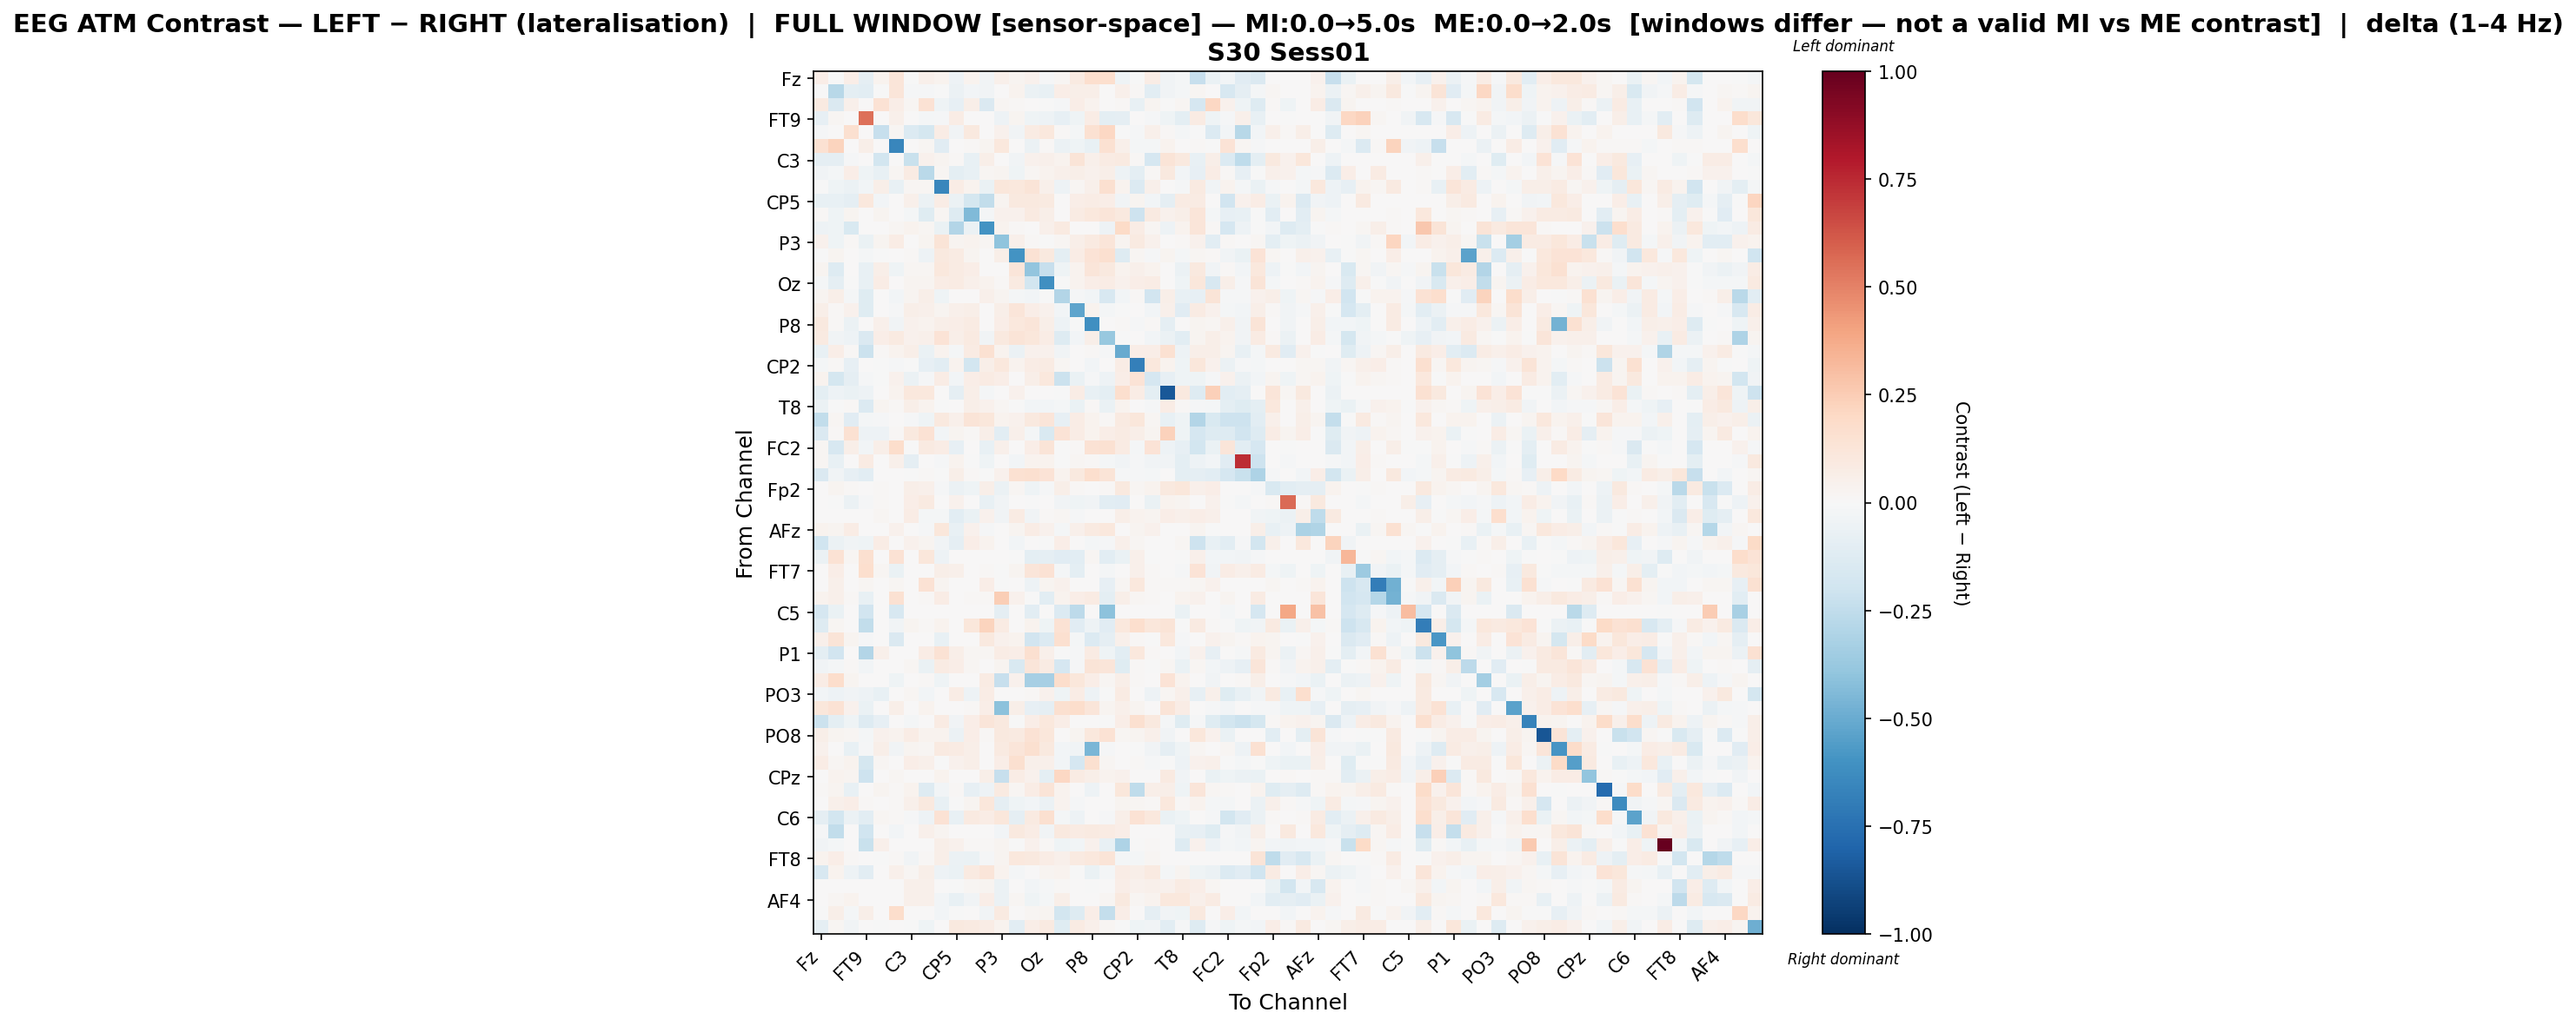

Values plotted in this chart, from the file beside it:
, Fz, F3, F7, FT9, FC5, FC1, C3, T7, TP9, CP5, CP1, Pz, P3, P7, O1, Oz, O2, P4, P8, TP10, CP6, CP2, Cz
Fz, 0.06397, -0.005722, 0.06703, -0.09037, 0.03138, 0.1215, -0.003686, 0.04998, 0.03756, -0.05151, 0.03785, -0.03265, 0.05276, 0.02379, 0.04686, -0.007914, 0.02322, 0.08727, 0.1678, 0.1664, -0.04278, -0.007464, 0.07674
F3, -0.003464, -0.2801, -0.09769, -0.1018, -0.0003004, 0.123, -0.009763, -0.00916, -0.004627, -0.05951, -0.02403, -0.03432, 0.005588, 0.03787, -0.05912, -0.07352, 0.06836, 0.05975, 0.05845, 0.004285, 0.04784, 0.009976, -0.1055
F7, 0.09163, -0.1479, 0.04844, 0.0, 0.1448, 0.06351, 0.02222, 0.1464, -0.04312, -0.08054, 0.05557, -0.1407, 0.01784, 0.01277, 0.0, -0.006723, -0.009754, 0.06495, 0.03488, 0.004669, 0.01261, -0.07192, 0.03026
FT9, -0.08253, 0.01691, 0.0, 0.5483, 0.0, 0.05071, 0.0, -0.01953, -0.01098, 0.07318, 0.0, 0.0, -0.04895, 0.02531, -0.04452, -0.05003, -0.08332, -0.04157, 0.07679, -0.09659, -0.08979, 0.0, -0.01159
FC5, -0.01207, 0.0, 0.1612, 0.0, -0.2302, 0.01654, -0.14, -0.1748, 0.07688, -0.03706, 0.09414, 0.0, 0.03924, -0.03637, 0.08519, 0.1052, 0.01278, -0.02151, 0.1513, 0.2075, -0.005246, -0.0113, 0.04801
FC1, 0.1558, 0.2255, 0.00386, 0.06079, 0.007308, -0.6543, 0.0, 0.02101, -0.1167, 0.0, 0.009745, 0.02474, 0.1065, 0.00335, -0.06232, 0.01347, -0.05627, -0.0393, -0.07368, 0.1538, 0.04895, -0.01837, -0.01847
C3, -0.08967, -0.08789, -0.008956, 0.0, -0.1868, 0.0, -0.2205, 0.04259, 0.03105, 0.007972, -0.07361, 0.05877, 0.0, -0.0354, 0.04513, 0.04937, 0.03346, 0.1267, 0.05164, 0.08065, 0.09285, 0.01129, -0.1712
T7, -0.03596, -0.01739, 0.06607, -0.03908, -0.07105, 0.0188, 0.07853, -0.2729, 0.01902, -0.0968, -0.07801, 0.01936, 0.02828, -0.0441, 0.02293, 0.0316, 0.04764, 0.06079, 0.04154, 0.05953, -0.05235, -0.09426, 0.01169
TP9, -0.0004608, -0.03906, -0.05617, -0.02994, 0.06198, -0.07131, 0.01904, 0.01961, -0.6497, 0.07526, 0.03317, -0.06778, 0.1162, 0.1036, 0.1314, 0.04729, -0.05165, 0.01744, 0.04917, 0.1592, 0.03594, -0.1346, 0.05049
CP5, -0.07462, -0.0729, -0.09073, 0.1046, -0.02783, 0.0, 0.05066, -0.05869, 0.07636, -0.05845, -0.1745, -0.244, 0.02706, 0.1012, 0.09734, 0.09323, 0.0, 0.06262, 0.07694, 0.06769, -0.03811, 0.02744, -0.02474
CP1, 0.01231, -0.04202, 0.0272, 0.0, 0.03075, 0.007208, -0.01715, -0.118, 0.0223, -0.1318, -0.4392, -0.01939, 0.03937, 0.04144, 0.0861, 0.05673, 0.0, 0.07907, 0.1049, 0.12, 0.0952, -0.2068, 0.09331
Pz, -0.05179, -0.04199, -0.1502, 0.0, 0.0, 0.02132, 0.03438, 0.01756, -0.06544, -0.2948, -0.06222, -0.5992, 0.03416, 0.008343, 0.0, 0.05272, 0.0936, 0.0, 0.0, -0.04887, 0.1929, 0.0717, 0.01662
P3, 0.04521, -0.04578, 0.01455, -0.07012, 0.03109, 0.07222, 0.0, 0.02661, 0.1302, 0.02667, 0.03535, 0.02236, -0.4009, 0.05176, 0.01303, -0.004342, 0.01758, 0.0562, 0.08831, 0.1221, 0.03063, 0.08671, 0.04486
P7, -0.00346, 0.02574, 0.002196, -0.01573, -0.0006885, 0.003507, 0.008154, -0.04912, 0.09499, 0.07908, 0.02705, 0.003745, 0.06003, -0.5982, 0.1424, 0.0955, -0.09973, 0.07033, 0.1347, 0.1579, -0.1268, 0.02026, -0.01081
O1, 0.02844, -0.1264, 0.0, -0.0714, 0.05688, -0.04113, 0.02323, 0.01967, 0.1069, 0.08094, 0.06314, 0.0004893, 0.0009464, 0.1176, -0.3934, -0.2282, -0.04092, 0.03132, 0.1213, 0.09688, 0.03203, 0.04949, 0.03457
Oz, -0.02314, -0.09342, -0.004532, -0.07352, 0.07293, 0.005192, 0.0262, 0.02534, 0.0716, 0.08044, 0.04691, 0.03888, 0.01007, 0.09349, -0.1801, -0.616, -0.005875, 0.03856, 0.06772, 0.07703, 0.041, 0.07001, 0.07344
O2, 0.02854, 0.05522, -0.01571, -0.1217, 0.005668, -0.02501, 0.02534, 0.0588, -0.04133, 0.0, 0.0, 0.04803, 0.02523, -0.01906, -0.02797, -0.007708, -0.2893, -0.01548, -0.02971, -0.1632, -0.0306, 0.01437, -0.1899
P4, 0.05959, 0.008711, 0.03935, -0.1175, 0.00192, -0.0123, 0.06142, 0.05089, 0.02664, 0.0487, 0.05627, 0.0, 0.05849, 0.1205, 0.06829, 0.04029, -0.02875, -0.5278, 0.03535, -0.02278, -0.002569, 0.004892, -0.03117
P8, 0.09734, 0.01007, -0.05525, 0.001499, 0.04969, -0.03584, 0.0421, 0.03445, 0.06019, 0.0646, 0.07821, 0.0, 0.06989, 0.1068, 0.1243, 0.05932, -0.04818, -0.0009212, -0.6171, 0.003322, 0.008266, -0.01531, 0.008299
TP10, 0.08816, -0.03772, -0.05237, -0.1459, 0.06811, 0.08855, 0.04372, 0.05444, 0.137, 0.05858, 0.09137, -0.03586, 0.1007, 0.1323, 0.1159, 0.07413, -0.1325, -0.02359, 0.06013, -0.376, -0.002439, 0.003797, -0.02959
CP6, -0.07811, 0.06455, 0.01396, -0.2151, 0.009458, 0.0333, 0.05787, -0.06824, 0.03877, -0.01817, 0.08277, 0.156, 0.03469, -0.05655, 0.04514, 0.04352, -0.03258, 0.002596, 0.01316, -0.01196, -0.5051, 0.06297, 0.06576
CP2, -0.02084, 0.01012, -0.08491, 0.0, -0.001341, -0.009944, -0.0009761, -0.08482, -0.1016, 0.03389, -0.1873, 0.05956, 0.1072, 0.03235, 0.07258, 0.07899, 0.01851, 0.007729, -0.02557, 0.004853, 0.07258, -0.6818, 0.1038
Cz, 0.03771, -0.1733, -0.09262, -0.01388, -0.007426, 0.04058, -0.06175, -0.01241, 0.07755, -0.02777, 0.06409, 0.0825, 0.06761, 0.001558, 0.06156, 0.1053, -0.2129, -0.06743, -0.01388, -0.05062, 0.06358, 0.1339, -0.1643
C4, -0.09649, -0.04949, -0.07011, -0.05242, 0.005743, 0.03761, 0.105, 0.1065, 0.0, -0.09139, 0.06124, -0.02025, 0.004728, 0.0425, 0.0, 0.0, -0.004993, 0.07411, -0.07523, -0.1001, 0.1654, 0.07083, -0.09987
T8, -0.0606, -0.007108, 0.008926, -0.1349, 0.02814, 0.01382, 0.05862, 0.03449, -0.001468, 0.002449, 0.05597, 0.04171, 0.0197, -0.004965, -0.02774, -0.0265, -0.01704, -0.06702, 0.008101, -0.06602, 0.03704, 0.002646, -0.00873
FT10, -0.2479, 0.02253, -0.1135, -0.01888, -0.009013, 0.004547, -0.01205, -0.04489, 0.1004, 0.04895, 0.1284, 0.1157, 0.03587, 0.04587, 0.09474, 0.1231, -0.08174, 0.07751, 0.03405, 0.009984, 0.09276, 0.1133, 0.01635
FC6, -0.1421, 0.009925, 0.155, -0.05356, -0.04717, 0.01359, 0.09847, 0.1432, -0.03089, 0.02794, 0.01334, 0.05509, -0.108, 0.04748, -0.01857, -0.1527, 0.134, 0.07429, 0.03282, 0.06594, 0.08321, 0.05918, 0.02639
FC2, 0.02047, -0.158, 0.06204, -0.02821, 0.06201, 0.1721, -0.005736, 0.09232, 0.07269, -0.07922, 0.002418, -0.0751, 0.0544, 0.007329, 0.06887, 0.1309, -0.005818, 0.01395, 0.1483, 0.156, 0.07997, -0.01996, 0.1331
F4, 0.0157, -0.0779, 0.001216, 0.07862, 0.003865, 0.0506, -0.09087, 0.003837, -0.007985, 0.03658, -0.005269, -0.04091, 0.0, -0.03125, 0.03235, 0.03889, -0.006746, 0.0231, 0.01073, -0.01901, -0.03362, -0.009491, -0.03667
F8, -0.1454, -0.03407, -0.08039, -0.1032, 0.004325, 3.95354656759726e-05, -0.004398, 0.008537, -0.003462, 0.05934, 0.01159, -0.00192, 0.04408, 0.1493, 0.1611, 0.1399, 0.03613, 0.09974, 0.1655, 0.1254, -0.008926, -0.009963, -0.01981
Fp2, 0.0, 0.02578, 0.01408, 0.0, 0.01096, 0.001187, 0.05986, 0.05124, -0.01119, -0.06234, -0.04422, 0.0619, -0.05824, 0.02227, -0.04057, -0.01489, 0.06102, 0.01289, 0.0, 0.01492, 0.1013, 0.01863, 0.03408
AF7, 0.0, -0.001043, -0.05739, -0.009011, 0.01049, 0.0, 0.06905, 0.09109, 0.0, 0.04014, 0.0, -0.0745, -0.03437, 0.006084, -0.002772, 0.0, -0.03662, -0.04174, -0.03228, -0.1038, -0.1163, 0.0, -0.06365
AF3, 0.0, 0.0, 0.0, 0.0, 0.01723, 0.0, 0.07461, -0.02182, -0.02179, -0.106, -0.06821, 0.0419, -0.0367, 0.08593, -0.03178, 0.0147, 0.01759, -0.01391, 0.0, 0.0, 0.06149, 0.03822, 0.02887
AFz, 0.03687, 0.02379, 0.0753, 0.0, 0.0, 0.04266, 0.004342, -0.01275, 0.1108, -0.07402, 0.04239, -0.01314, 0.0008655, 0.03022, 0.0714, 0.04393, -0.0165, 0.0508, 0.08812, 0.1081, 0.0005119, 0.02749, 0.0403
F1, -0.1966, -0.05898, -0.03315, -0.04601, 0.07177, 0.0, 0.0399, 0.02781, -0.03131, -0.08973, 0.06656, 0.03834, 0.0, -0.02542, 0.0, -0.002221, 0.06343, 0.006649, -0.01599, -0.01469, 0.04936, 0.01718, 0.001147
F5, -0.05606, 0.1483, 0.01987, 0.1582, 0.0, 0.143, 0.0, 0.1162, -0.04758, 0.0, 0.0, 0.0, 0.007382, -0.002467, -0.09895, -0.08614, -0.1146, -0.104, 0.01998, -0.104, -0.06925, 0.05298, -0.004219
FT7, 0.0, 0.06863, 0.0, 0.1671, 0.01576, -0.0671, 0.0, 0.0, 0.05511, 0.05356, 0.0, 0.01379, -0.007601, 0.02974, 0.118, 0.1419, -0.01575, -0.09909, 0.002464, -0.01927, 0.00243, 0.04696, 0.01494
FC3, 0.0, 0.05416, 0.0, 0.01885, 0.0, 0.0171, 0.0, 0.1414, 0.02778, 0.0007248, 0.0, 0.06572, -0.006553, 0.0, -0.05331, 0.02964, 0.04334, 0.007731, 0.007731, -0.07928, 0.02271, 0.1074, 0.009906
C1, 0.03885, 0.05315, 0.01497, -0.0744, 0.0, 0.1485, 0.0, 0.01066, 0.07762, 0.0, 0.00966, 0.0121, 0.2484, 0.04169, -0.006086, -0.1084, 0.03138, 0.06406, 0.08457, -0.1001, 0.05989, 0.0162, 0.01254
C5, -0.1642, -0.0677, 0.0, -0.1911, 0.0, -0.1568, 0.0, 0.0, 0.0, 0.0, 0.0, 0.0, -0.09218, 0.0, -0.1086, 0.0, -0.1375, -0.263, 0.0, -0.4101, 0.0, 0.0, 0.0
TP7, -0.1254, 0.02288, 0.005625, -0.2454, 0.002019, -0.03276, 0.03049, 0.0139, 0.03187, 0.0, 0.11, 0.2189, 0.07899, 0.0, 0.03608, -0.04131, 0.1434, -0.1112, -0.05457, -0.1138, 0.1066, 0.17, 0.1106
CP3, 0.04896, 0.1257, 0.02665, -0.01476, 0.0, -0.1408, 0.0, 0.00408, -0.07409, 0.0, 0.0, 0.09442, 0.04351, 0.03808, -0.1907, -0.1352, 0.1638, -0.01756, -0.139, -0.09013, 0.05226, 0.008712, -0.00113
P1, -0.09963, -0.1895, 0.0, -0.2898, 0.0527, 0.0, 0.0, 0.07776, 0.1435, 0.05802, 0.01781, 0.01824, 0.07752, 0.06557, 0.1583, 0.05292, -0.0009121, -0.01495, 0.08074, -0.04085, -0.1063, 0.1043, 0.01307
P5, -0.03477, -0.02145, 0.01259, -0.02877, 0.006634, 0.0, 0.01907, -0.06823, 0.07972, 0.06849, 0.01724, 0.003118, 0.02893, -0.1556, 0.1179, 0.08049, -0.1714, -0.015, 0.1262, 0.1207, -0.1236, 0.01537, -0.007408
PO7, 0.07193, 0.1738, 0.03125, 0.001228, 0.0, -0.04585, 0.0, 0.01376, -0.04655, 0.0, 0.00516, 0.07969, -0.2297, 0.04272, -0.3305, -0.331, 0.1797, 0.1154, 0.06386, 0.02227, 0.05892, 0.0139, 0.0
PO3, -0.02895, -0.04994, -0.03305, -0.04711, -0.07571, 0.0, 0.01969, -0.02904, 0.005173, 0.0738, -0.05152, 0.07675, 0.0, 0.003509, 0.009208, 0.04678, -0.04234, 0.07719, -0.05307, -0.006051, 0.08421, 0.003582, -0.04901
POz, 0.114, 0.143, 0.04673, -0.06388, 0.0, 0.05581, 0.001736, 0.03204, 0.003214, 0.0, 0.01464, 0.06849, -0.411, 0.05778, -0.08191, -0.09338, 0.157, 0.1787, 0.1214, 0.02947, 0.04807, 0.02937, 0.006809
PO4, -0.2126, -0.09613, -0.04457, -0.1271, -0.07892, 0.003193, -0.01936, 0.0, 0.08006, -0.03393, 0.06896, 0.1178, 0.09621, -0.0007616, 0.06949, 0.1025, 0.06584, 0.0, 0.004277, -0.0008131, 0.06467, 0.162, 0.0946
PO8, 0.06001, 0.02787, 0.02339, -0.01701, 0.04119, 0.03579, 0.07085, 0.03724, 0.03147, -0.05971, 0.06724, 0.01485, 0.09947, 0.09362, 0.1409, 0.1158, 0.0, 0.02462, 0.1027, 0.1445, 0.01848, 0.02696, 0.05144
P6, 0.03964, 0.0003926, -0.07409, -0.0148, 0.05938, -0.03722, 0.02819, 0.02146, 0.0926, 0.08404, 0.05737, 0.0, 0.09346, 0.12, 0.1595, 0.09761, -0.02473, -0.03223, -0.4556, -0.01334, 0.0009785, -0.007356, -0.03508
P2, 0.07503, 0.01661, 0.03514, -0.1768, 0.023, 0.006711, 0.0641, 0.05319, -0.002599, 0.04454, 0.06225, 0.0, 0.06966, 0.1584, 0.04689, 0.05132, -0.03062, -0.1651, 0.1612, 0.01973, 0.004165, 0.009264, -0.01231
CPz, 0.005036, 0.03466, 0.02639, -0.2108, 0.0, 0.02264, 0.0, 0.007106, 0.037, 0.0, 0.0, 0.06097, -0.2299, 0.07222, 0.04479, -0.09914, 0.2036, 0.08314, 0.06035, 0.03788, 0.04211, 0.001426, 0.0
CP4, 0.01545, 0.02799, -0.07113, 0.0, 0.02861, 0.00927, 0.03215, -0.1311, -0.02921, 0.01404, -0.08432, -0.04977, 0.09169, 0.01981, 0.07597, 0.1279, 0.03635, 0.0, -0.05153, 0.001091, 0.1099, -0.2552, 0.05786
TP8, 0.0, 0.04742, 0.06543, 0.01516, 0.0008605, 0.007888, 0.05084, 0.09891, -0.07426, -0.003132, 0.02767, 0.1149, -0.09065, -0.0444, -0.02734, -0.06136, 0.03425, -0.0113, 0.0, 0.003442, 0.03054, 0.02276, 0.01388
C6, -0.09333, -0.18, -0.05743, -0.1019, 0.02198, 0.009534, -0.009602, -0.05458, 0.1442, -0.07395, 0.09165, 0.07746, 0.1142, -0.09132, 0.08995, 0.1633, -0.0227, -0.05113, 0.0007207, -0.00813, 0.06055, 0.1467, 0.1074
C2, -0.009233, -0.2452, 0.0, -0.1961, 0.0, -0.0241, 0.001225, 0.04981, 0.024, 0.0, 0.0004898, 0.0, -0.02956, 0.09528, 0.07557, -0.03882, 0.09773, 0.08317, 0.09038, 0.07936, 0.06675, 0.0, 0.0
FC4, -0.03343, -0.01904, 0.0, -0.2193, 0.05458, 0.0, 0.001388, 0.0, 0.05916, 0.0393, 0.008859, 0.01548, 0.02478, -0.00322, 0.04101, 0.01498, -0.04121, -0.0306, 0.03961, -0.07688, -0.3048, -0.002381, 0.009266
FT8, 0.03414, 0.06348, 0.01214, 0.0, -0.0009181, 0.0129, -0.03129, 0.01249, 0.05872, -0.05618, -0.06737, -0.01245, 0.03104, 0.103, 0.09699, 0.07326, 0.04982, 0.08944, 0.1032, 0.1307, -0.01599, -0.01571, 0.01585
F6, -0.1624, 0.03372, -0.05319, -0.107, 0.001789, 0.05373, 0.01931, 0.05533, -0.04935, -0.06791, 0.08775, 0.1214, 0.03566, -0.02223, 0.00497, 0.02451, 0.03179, -0.001122, -0.06709, -0.01728, 0.0735, 0.06165, 0.09009
AF8, 0.0, 0.0, 0.0, 0.0, 0.0, 0.0, 0.04739, 0.04739, 0.006412, -0.002534, 0.01823, 0.03017, -0.05628, 0.0, -0.02445, -0.01443, 0.01199, 0.0, -0.0004418, 0.0, 0.06457, 0.03924, 0.04851
... 3 more rows
